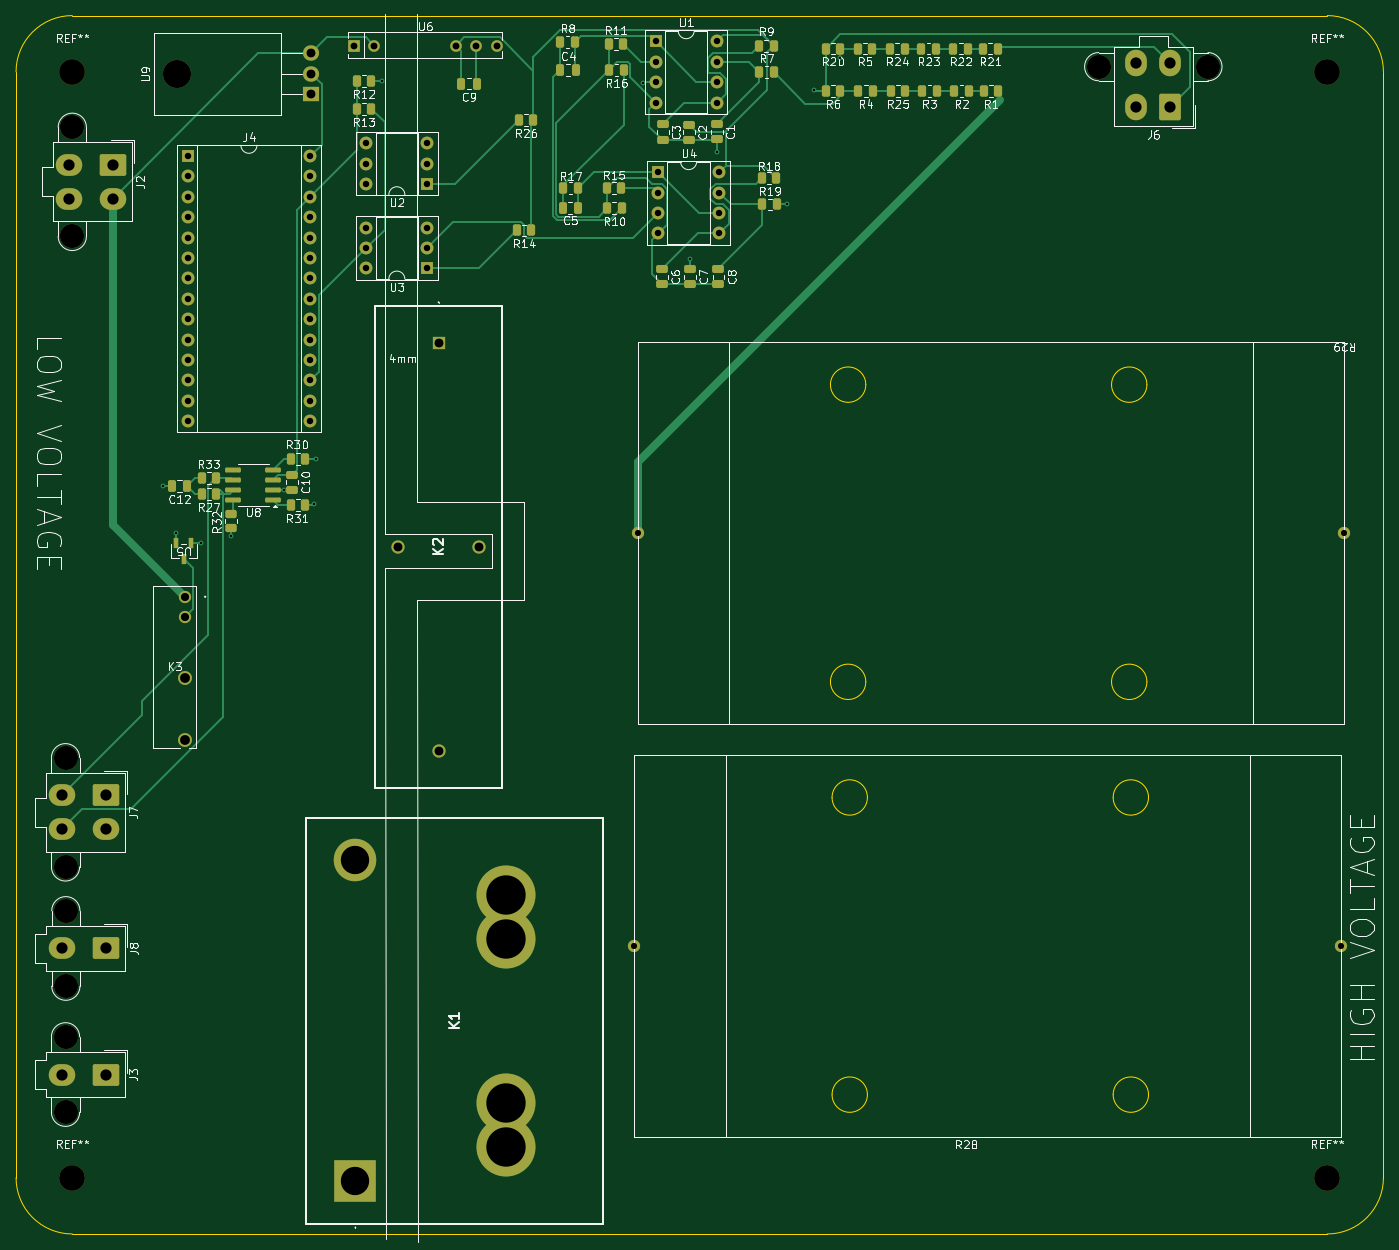
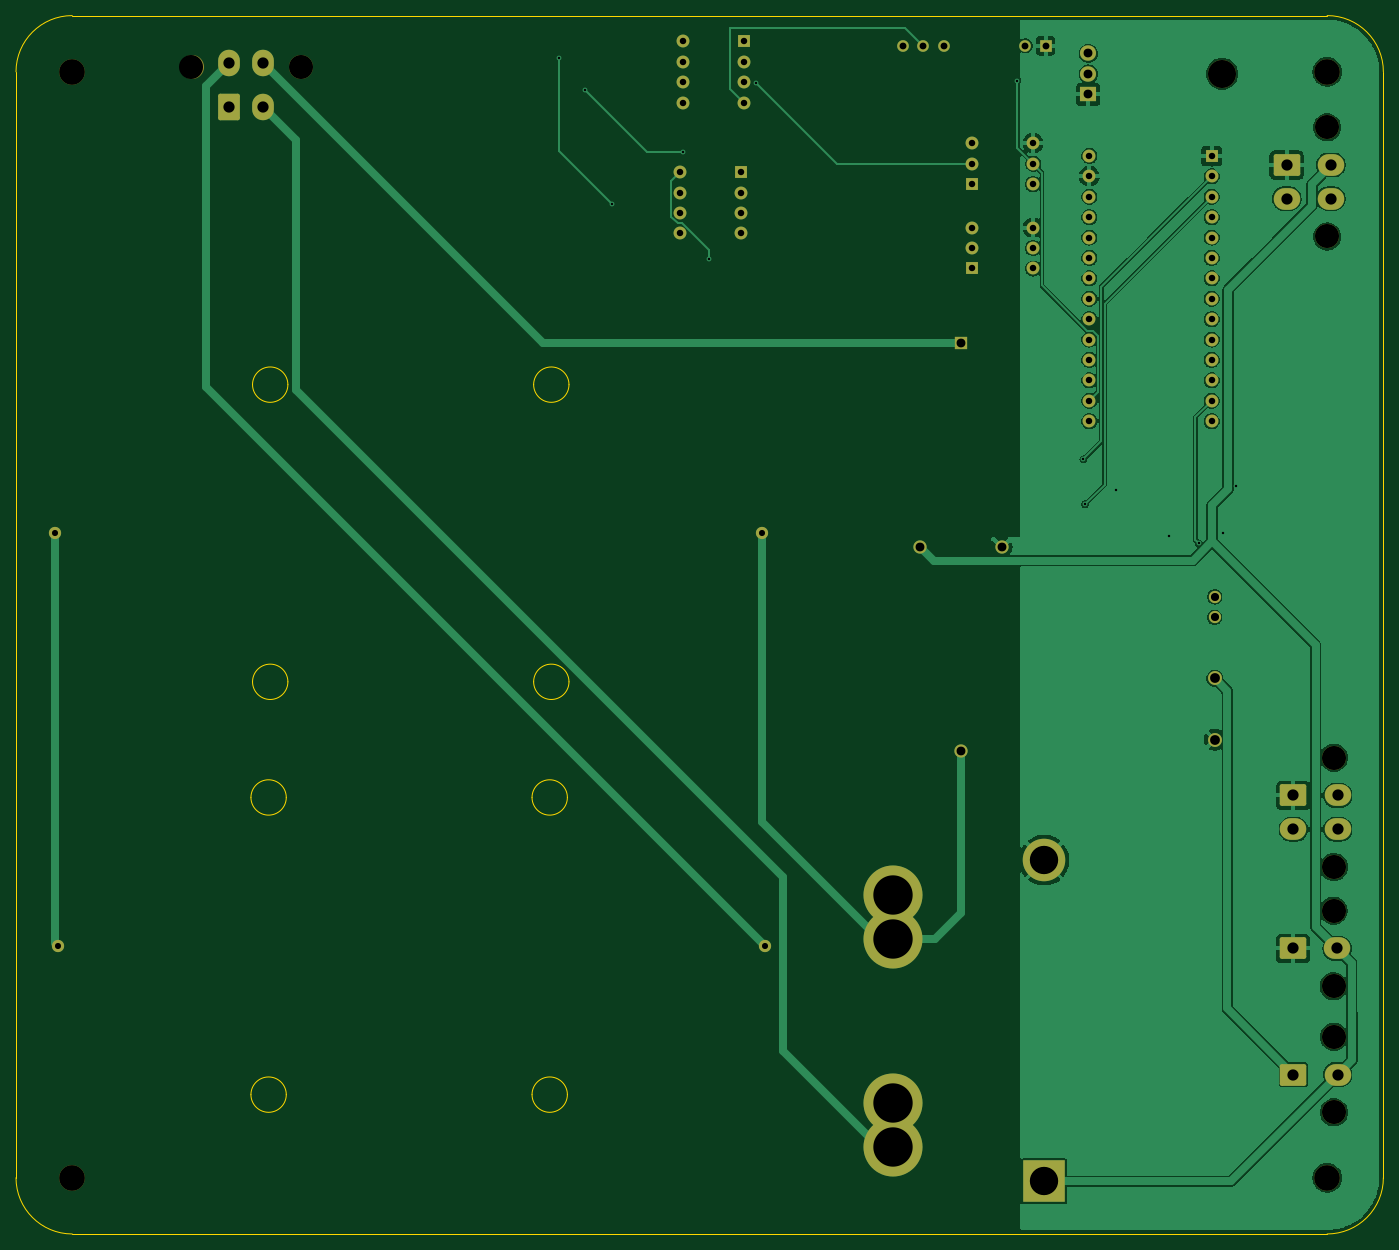
Circuit board: 11 layer files. Board 170.3 x 151.7 mm.
- bottom_copper: pcc_v0.1-B_Cu.gbr (125646 bytes)
- bottom_mask: pcc_v0.1-B_Mask.gbr (5053 bytes)
- paste: pcc_v0.1-B_Paste.gbr (451 bytes)
- bottom_silk: pcc_v0.1-B_Silkscreen.gbr (452 bytes)
- outline: pcc_v0.1-Edge_Cuts.gbr (2249 bytes)
- top_copper: pcc_v0.1-F_Cu.gbr (29143 bytes)
- top_mask: pcc_v0.1-F_Mask.gbr (9099 bytes)
- paste: pcc_v0.1-F_Paste.gbr (5037 bytes)
- top_silk: pcc_v0.1-F_Silkscreen.gbr (113598 bytes)
- drill: pcc_v0.1-NPTH.drl (699 bytes)
- drill: pcc_v0.1-PTH.drl (2620 bytes)

=== bottom_copper: pcc_v0.1-B_Cu.gbr (125646 bytes, source omitted) ===
=== bottom_mask: pcc_v0.1-B_Mask.gbr ===
%TF.GenerationSoftware,KiCad,Pcbnew,8.0.4*%
%TF.CreationDate,2025-02-18T10:12:20-08:00*%
%TF.ProjectId,pcc_v0.1,7063635f-7630-42e3-912e-6b696361645f,rev?*%
%TF.SameCoordinates,Original*%
%TF.FileFunction,Soldermask,Bot*%
%TF.FilePolarity,Negative*%
%FSLAX46Y46*%
G04 Gerber Fmt 4.6, Leading zero omitted, Abs format (unit mm)*
G04 Created by KiCad (PCBNEW 8.0.4) date 2025-02-18 10:12:20*
%MOMM*%
%LPD*%
G01*
G04 APERTURE LIST*
G04 Aperture macros list*
%AMRoundRect*
0 Rectangle with rounded corners*
0 $1 Rounding radius*
0 $2 $3 $4 $5 $6 $7 $8 $9 X,Y pos of 4 corners*
0 Add a 4 corners polygon primitive as box body*
4,1,4,$2,$3,$4,$5,$6,$7,$8,$9,$2,$3,0*
0 Add four circle primitives for the rounded corners*
1,1,$1+$1,$2,$3*
1,1,$1+$1,$4,$5*
1,1,$1+$1,$6,$7*
1,1,$1+$1,$8,$9*
0 Add four rect primitives between the rounded corners*
20,1,$1+$1,$2,$3,$4,$5,0*
20,1,$1+$1,$4,$5,$6,$7,0*
20,1,$1+$1,$6,$7,$8,$9,0*
20,1,$1+$1,$8,$9,$2,$3,0*%
G04 Aperture macros list end*
%ADD10C,1.524000*%
%ADD11C,1.727200*%
%ADD12C,3.200000*%
%ADD13C,3.000000*%
%ADD14RoundRect,0.250001X-1.399999X1.099999X-1.399999X-1.099999X1.399999X-1.099999X1.399999X1.099999X0*%
%ADD15O,3.300000X2.700000*%
%ADD16R,1.600000X1.600000*%
%ADD17O,1.600000X1.600000*%
%ADD18RoundRect,0.250001X1.099999X1.399999X-1.099999X1.399999X-1.099999X-1.399999X1.099999X-1.399999X0*%
%ADD19O,2.700000X3.300000*%
%ADD20R,1.450000X1.450000*%
%ADD21C,1.450000*%
%ADD22R,5.295000X5.295000*%
%ADD23C,5.295000*%
%ADD24C,7.350000*%
%ADD25R,1.650000X1.650000*%
%ADD26C,1.650000*%
%ADD27O,3.500000X3.500000*%
%ADD28R,2.000000X1.905000*%
%ADD29O,2.000000X1.905000*%
G04 APERTURE END LIST*
D10*
%TO.C,K3*%
X73800253Y-93010253D03*
X73800253Y-95550253D03*
D11*
X73800253Y-103170253D03*
X73800253Y-110790253D03*
%TD*%
D10*
%TO.C,R28*%
X129800000Y-136500000D03*
X217800000Y-136500000D03*
%TD*%
D12*
%TO.C,REF\u002A\u002A*%
X216050253Y-165350253D03*
%TD*%
D13*
%TO.C,J7*%
X58960000Y-113050000D03*
X58960000Y-126650000D03*
D14*
X64000000Y-117750000D03*
D15*
X64000000Y-121950000D03*
X58500000Y-117750000D03*
X58500000Y-121950000D03*
%TD*%
D16*
%TO.C,J4*%
X74175000Y-38125000D03*
D17*
X74175000Y-40665000D03*
X74175000Y-43205000D03*
X74175000Y-45745000D03*
X74175000Y-48285000D03*
X74175000Y-50825000D03*
X74175000Y-53365000D03*
X74175000Y-55905000D03*
X74175000Y-58445000D03*
X74175000Y-60985000D03*
X74175000Y-63525000D03*
X74175000Y-66065000D03*
X74175000Y-68605000D03*
X74175000Y-71145000D03*
X89415000Y-71145000D03*
X89415000Y-68605000D03*
X89415000Y-66065000D03*
X89415000Y-63525000D03*
X89415000Y-60985000D03*
X89415000Y-58445000D03*
X89415000Y-55905000D03*
X89415000Y-53365000D03*
X89415000Y-50825000D03*
X89415000Y-48285000D03*
X89415000Y-45745000D03*
X89415000Y-43205000D03*
X89415000Y-40665000D03*
X89415000Y-38125000D03*
%TD*%
D13*
%TO.C,J8*%
X59000000Y-132100000D03*
X59000000Y-141500000D03*
D14*
X64040000Y-136800000D03*
D15*
X58540000Y-136800000D03*
%TD*%
D13*
%TO.C,J6*%
X201200000Y-27010000D03*
X187600000Y-27010000D03*
D18*
X196500000Y-32050000D03*
D19*
X192300000Y-32050000D03*
X196500000Y-26550000D03*
X192300000Y-26550000D03*
%TD*%
D12*
%TO.C,REF\u002A\u002A*%
X59800253Y-165350253D03*
%TD*%
D20*
%TO.C,U6*%
X94850000Y-24400000D03*
D21*
X97390000Y-24400000D03*
X107550000Y-24400000D03*
X110090000Y-24400000D03*
X112630000Y-24400000D03*
%TD*%
D22*
%TO.C,K1*%
X95050000Y-165800000D03*
D23*
X95050000Y-125800000D03*
D24*
X113800000Y-161500000D03*
X113800000Y-135600000D03*
X113800000Y-156000000D03*
X113800000Y-130100000D03*
%TD*%
D13*
%TO.C,J3*%
X58960000Y-147800000D03*
X58960000Y-157200000D03*
D14*
X64000000Y-152500000D03*
D15*
X58500000Y-152500000D03*
%TD*%
D12*
%TO.C,REF\u002A\u002A*%
X59800000Y-27650000D03*
%TD*%
D25*
%TO.C,K2*%
X105400000Y-61400000D03*
D26*
X105400000Y-112200000D03*
X100300000Y-86800000D03*
X110500000Y-86800000D03*
%TD*%
D13*
%TO.C,J2*%
X59800000Y-34550000D03*
X59800000Y-48150000D03*
D14*
X64840000Y-39250000D03*
D15*
X64840000Y-43450000D03*
X59340000Y-39250000D03*
X59340000Y-43450000D03*
%TD*%
D10*
%TO.C,R29*%
X218200000Y-85100000D03*
X130200000Y-85100000D03*
%TD*%
D16*
%TO.C,U2*%
X104020253Y-41630253D03*
D17*
X104020253Y-39090253D03*
X104020253Y-36550253D03*
X96400253Y-36550253D03*
X96400253Y-39090253D03*
X96400253Y-41630253D03*
%TD*%
D16*
%TO.C,U1*%
X132430000Y-23860000D03*
D17*
X132430000Y-26400000D03*
X132430000Y-28940000D03*
X132430000Y-31480000D03*
X140050000Y-31480000D03*
X140050000Y-28940000D03*
X140050000Y-26400000D03*
X140050000Y-23860000D03*
%TD*%
D16*
%TO.C,U3*%
X104020253Y-52130253D03*
D17*
X104020253Y-49590253D03*
X104020253Y-47050253D03*
X96400253Y-47050253D03*
X96400253Y-49590253D03*
X96400253Y-52130253D03*
%TD*%
D16*
%TO.C,U4*%
X132730000Y-40160000D03*
D17*
X132730000Y-42700000D03*
X132730000Y-45240000D03*
X132730000Y-47780000D03*
X140350000Y-47780000D03*
X140350000Y-45240000D03*
X140350000Y-42700000D03*
X140350000Y-40160000D03*
%TD*%
D12*
%TO.C,REF\u002A\u002A*%
X216050000Y-27650000D03*
%TD*%
D27*
%TO.C,U9*%
X72870000Y-27900000D03*
D28*
X89530000Y-30440000D03*
D29*
X89530000Y-27900000D03*
X89530000Y-25360000D03*
%TD*%
M02*

=== paste: pcc_v0.1-B_Paste.gbr ===
%TF.GenerationSoftware,KiCad,Pcbnew,8.0.4*%
%TF.CreationDate,2025-02-18T10:12:20-08:00*%
%TF.ProjectId,pcc_v0.1,7063635f-7630-42e3-912e-6b696361645f,rev?*%
%TF.SameCoordinates,Original*%
%TF.FileFunction,Paste,Bot*%
%TF.FilePolarity,Positive*%
%FSLAX46Y46*%
G04 Gerber Fmt 4.6, Leading zero omitted, Abs format (unit mm)*
G04 Created by KiCad (PCBNEW 8.0.4) date 2025-02-18 10:12:20*
%MOMM*%
%LPD*%
G01*
G04 APERTURE LIST*
G04 APERTURE END LIST*
M02*

=== bottom_silk: pcc_v0.1-B_Silkscreen.gbr ===
%TF.GenerationSoftware,KiCad,Pcbnew,8.0.4*%
%TF.CreationDate,2025-02-18T10:12:20-08:00*%
%TF.ProjectId,pcc_v0.1,7063635f-7630-42e3-912e-6b696361645f,rev?*%
%TF.SameCoordinates,Original*%
%TF.FileFunction,Legend,Bot*%
%TF.FilePolarity,Positive*%
%FSLAX46Y46*%
G04 Gerber Fmt 4.6, Leading zero omitted, Abs format (unit mm)*
G04 Created by KiCad (PCBNEW 8.0.4) date 2025-02-18 10:12:20*
%MOMM*%
%LPD*%
G01*
G04 APERTURE LIST*
G04 APERTURE END LIST*
M02*

=== outline: pcc_v0.1-Edge_Cuts.gbr ===
%TF.GenerationSoftware,KiCad,Pcbnew,8.0.4*%
%TF.CreationDate,2025-02-18T10:12:20-08:00*%
%TF.ProjectId,pcc_v0.1,7063635f-7630-42e3-912e-6b696361645f,rev?*%
%TF.SameCoordinates,Original*%
%TF.FileFunction,Profile,NP*%
%FSLAX46Y46*%
G04 Gerber Fmt 4.6, Leading zero omitted, Abs format (unit mm)*
G04 Created by KiCad (PCBNEW 8.0.4) date 2025-02-18 10:12:20*
%MOMM*%
%LPD*%
G01*
G04 APERTURE LIST*
%TA.AperFunction,Profile*%
%ADD10C,0.050000*%
%TD*%
G04 APERTURE END LIST*
D10*
X59800253Y-172350253D02*
G75*
G02*
X52800257Y-165350253I-3J6999993D01*
G01*
X52800000Y-27650000D02*
X52800253Y-165350253D01*
X59800000Y-20650000D02*
X216050000Y-20650000D01*
X223050253Y-165350253D02*
G75*
G02*
X216050253Y-172350253I-7000003J3D01*
G01*
X52800000Y-27650000D02*
G75*
G02*
X59800000Y-20650000I7000000J0D01*
G01*
X216050000Y-20650000D02*
G75*
G02*
X223050000Y-27650000I-100J-7000100D01*
G01*
X223050000Y-27650000D02*
X223050253Y-165350253D01*
X59800253Y-172350253D02*
X216050253Y-172350253D01*
%TO.C,R28*%
X158800000Y-118000000D02*
G75*
G02*
X154400000Y-118000000I-2200000J0D01*
G01*
X154400000Y-118000000D02*
G75*
G02*
X158800000Y-118000000I2200000J0D01*
G01*
X158800000Y-155000000D02*
G75*
G02*
X154400000Y-155000000I-2200000J0D01*
G01*
X154400000Y-155000000D02*
G75*
G02*
X158800000Y-155000000I2200000J0D01*
G01*
X193800000Y-118000000D02*
G75*
G02*
X189400000Y-118000000I-2200000J0D01*
G01*
X189400000Y-118000000D02*
G75*
G02*
X193800000Y-118000000I2200000J0D01*
G01*
X193800000Y-155000000D02*
G75*
G02*
X189400000Y-155000000I-2200000J0D01*
G01*
X189400000Y-155000000D02*
G75*
G02*
X193800000Y-155000000I2200000J0D01*
G01*
%TO.C,R29*%
X158600000Y-66600000D02*
G75*
G02*
X154200000Y-66600000I-2200000J0D01*
G01*
X154200000Y-66600000D02*
G75*
G02*
X158600000Y-66600000I2200000J0D01*
G01*
X158600000Y-103600000D02*
G75*
G02*
X154200000Y-103600000I-2200000J0D01*
G01*
X154200000Y-103600000D02*
G75*
G02*
X158600000Y-103600000I2200000J0D01*
G01*
X193600000Y-66600000D02*
G75*
G02*
X189200000Y-66600000I-2200000J0D01*
G01*
X189200000Y-66600000D02*
G75*
G02*
X193600000Y-66600000I2200000J0D01*
G01*
X193600000Y-103600000D02*
G75*
G02*
X189200000Y-103600000I-2200000J0D01*
G01*
X189200000Y-103600000D02*
G75*
G02*
X193600000Y-103600000I2200000J0D01*
G01*
%TD*%
M02*

=== top_copper: pcc_v0.1-F_Cu.gbr (29143 bytes, source omitted) ===
=== top_mask: pcc_v0.1-F_Mask.gbr (9099 bytes, source omitted) ===
=== paste: pcc_v0.1-F_Paste.gbr ===
%TF.GenerationSoftware,KiCad,Pcbnew,8.0.4*%
%TF.CreationDate,2025-02-18T10:12:20-08:00*%
%TF.ProjectId,pcc_v0.1,7063635f-7630-42e3-912e-6b696361645f,rev?*%
%TF.SameCoordinates,Original*%
%TF.FileFunction,Paste,Top*%
%TF.FilePolarity,Positive*%
%FSLAX46Y46*%
G04 Gerber Fmt 4.6, Leading zero omitted, Abs format (unit mm)*
G04 Created by KiCad (PCBNEW 8.0.4) date 2025-02-18 10:12:20*
%MOMM*%
%LPD*%
G01*
G04 APERTURE LIST*
G04 Aperture macros list*
%AMRoundRect*
0 Rectangle with rounded corners*
0 $1 Rounding radius*
0 $2 $3 $4 $5 $6 $7 $8 $9 X,Y pos of 4 corners*
0 Add a 4 corners polygon primitive as box body*
4,1,4,$2,$3,$4,$5,$6,$7,$8,$9,$2,$3,0*
0 Add four circle primitives for the rounded corners*
1,1,$1+$1,$2,$3*
1,1,$1+$1,$4,$5*
1,1,$1+$1,$6,$7*
1,1,$1+$1,$8,$9*
0 Add four rect primitives between the rounded corners*
20,1,$1+$1,$2,$3,$4,$5,0*
20,1,$1+$1,$4,$5,$6,$7,0*
20,1,$1+$1,$6,$7,$8,$9,0*
20,1,$1+$1,$8,$9,$2,$3,0*%
G04 Aperture macros list end*
%ADD10RoundRect,0.250000X-0.475000X0.250000X-0.475000X-0.250000X0.475000X-0.250000X0.475000X0.250000X0*%
%ADD11RoundRect,0.250000X-0.262500X-0.450000X0.262500X-0.450000X0.262500X0.450000X-0.262500X0.450000X0*%
%ADD12RoundRect,0.250000X0.262500X0.450000X-0.262500X0.450000X-0.262500X-0.450000X0.262500X-0.450000X0*%
%ADD13RoundRect,0.250000X-0.250000X-0.475000X0.250000X-0.475000X0.250000X0.475000X-0.250000X0.475000X0*%
%ADD14R,0.558800X1.270000*%
%ADD15RoundRect,0.150000X0.825000X0.150000X-0.825000X0.150000X-0.825000X-0.150000X0.825000X-0.150000X0*%
%ADD16RoundRect,0.250000X0.250000X0.475000X-0.250000X0.475000X-0.250000X-0.475000X0.250000X-0.475000X0*%
%ADD17RoundRect,0.250000X-0.450000X0.262500X-0.450000X-0.262500X0.450000X-0.262500X0.450000X0.262500X0*%
G04 APERTURE END LIST*
D10*
%TO.C,C6*%
X133230000Y-52210000D03*
X133230000Y-54110000D03*
%TD*%
D11*
%TO.C,R19*%
X145730000Y-44160000D03*
X147555000Y-44160000D03*
%TD*%
D12*
%TO.C,R21*%
X175012753Y-24750253D03*
X173187753Y-24750253D03*
%TD*%
%TO.C,R4*%
X159512753Y-30000253D03*
X157687753Y-30000253D03*
%TD*%
D11*
%TO.C,R33*%
X75900253Y-78190253D03*
X77725253Y-78190253D03*
%TD*%
D13*
%TO.C,C5*%
X120850000Y-44650000D03*
X122750000Y-44650000D03*
%TD*%
D12*
%TO.C,R30*%
X88800253Y-75890253D03*
X86975253Y-75890253D03*
%TD*%
%TO.C,R16*%
X128462500Y-27400000D03*
X126637500Y-27400000D03*
%TD*%
%TO.C,R12*%
X97025253Y-28750253D03*
X95200253Y-28750253D03*
%TD*%
D10*
%TO.C,C1*%
X140050000Y-34150000D03*
X140050000Y-36050000D03*
%TD*%
%TO.C,C10*%
X87200253Y-77790253D03*
X87200253Y-79690253D03*
%TD*%
D12*
%TO.C,R5*%
X159425253Y-24750253D03*
X157600253Y-24750253D03*
%TD*%
%TO.C,R2*%
X171425253Y-30000253D03*
X169600253Y-30000253D03*
%TD*%
D13*
%TO.C,C4*%
X120580000Y-27410000D03*
X122480000Y-27410000D03*
%TD*%
D14*
%TO.C,U5*%
X74600253Y-86350253D03*
X72770255Y-86350253D03*
X73685254Y-88280653D03*
%TD*%
D12*
%TO.C,R18*%
X147462500Y-40900000D03*
X145637500Y-40900000D03*
%TD*%
%TO.C,R1*%
X175100253Y-30000253D03*
X173275253Y-30000253D03*
%TD*%
D11*
%TO.C,R31*%
X86987753Y-81590253D03*
X88812753Y-81590253D03*
%TD*%
D15*
%TO.C,U8*%
X84800253Y-81000253D03*
X84800253Y-79730253D03*
X84800253Y-78460253D03*
X84800253Y-77190253D03*
X79850253Y-77190253D03*
X79850253Y-78460253D03*
X79850253Y-79730253D03*
X79850253Y-81000253D03*
%TD*%
D12*
%TO.C,R26*%
X117212500Y-33650000D03*
X115387500Y-33650000D03*
%TD*%
D11*
%TO.C,R7*%
X145317500Y-27660000D03*
X147142500Y-27660000D03*
%TD*%
D12*
%TO.C,R25*%
X163512753Y-30000253D03*
X161687753Y-30000253D03*
%TD*%
%TO.C,R3*%
X167425253Y-30000253D03*
X165600253Y-30000253D03*
%TD*%
D10*
%TO.C,C3*%
X133300000Y-34200000D03*
X133300000Y-36100000D03*
%TD*%
D12*
%TO.C,R23*%
X167337753Y-24750253D03*
X165512753Y-24750253D03*
%TD*%
D16*
%TO.C,C9*%
X110130000Y-29110000D03*
X108230000Y-29110000D03*
%TD*%
D10*
%TO.C,C8*%
X140250253Y-52200253D03*
X140250253Y-54100253D03*
%TD*%
%TO.C,C7*%
X136730000Y-52210000D03*
X136730000Y-54110000D03*
%TD*%
D16*
%TO.C,C12*%
X74100253Y-79190253D03*
X72200253Y-79190253D03*
%TD*%
D11*
%TO.C,R8*%
X120567500Y-23910000D03*
X122392500Y-23910000D03*
%TD*%
D12*
%TO.C,R13*%
X97025253Y-32250253D03*
X95200253Y-32250253D03*
%TD*%
D17*
%TO.C,R32*%
X79550253Y-82660253D03*
X79550253Y-84485253D03*
%TD*%
D12*
%TO.C,R24*%
X163425253Y-24750253D03*
X161600253Y-24750253D03*
%TD*%
%TO.C,R14*%
X116962500Y-47400000D03*
X115137500Y-47400000D03*
%TD*%
D11*
%TO.C,R11*%
X126567500Y-24160000D03*
X128392500Y-24160000D03*
%TD*%
D10*
%TO.C,C2*%
X136620000Y-34240000D03*
X136620000Y-36140000D03*
%TD*%
D12*
%TO.C,R10*%
X128200000Y-44650000D03*
X126375000Y-44650000D03*
%TD*%
D11*
%TO.C,R17*%
X120905000Y-42160000D03*
X122730000Y-42160000D03*
%TD*%
D12*
%TO.C,R20*%
X155425253Y-24750253D03*
X153600253Y-24750253D03*
%TD*%
%TO.C,R6*%
X155425253Y-30000253D03*
X153600253Y-30000253D03*
%TD*%
D11*
%TO.C,R15*%
X126317500Y-42160000D03*
X128142500Y-42160000D03*
%TD*%
D12*
%TO.C,R22*%
X171337753Y-24750253D03*
X169512753Y-24750253D03*
%TD*%
%TO.C,R9*%
X147125000Y-24400000D03*
X145300000Y-24400000D03*
%TD*%
%TO.C,R27*%
X77725253Y-80190253D03*
X75900253Y-80190253D03*
%TD*%
M02*

=== top_silk: pcc_v0.1-F_Silkscreen.gbr (113598 bytes, source omitted) ===
=== drill: pcc_v0.1-NPTH.drl ===
M48
; DRILL file {KiCad 8.0.4} date 2025-02-18T10:12:23-0800
; FORMAT={-:-/ absolute / inch / decimal}
; #@! TF.CreationDate,2025-02-18T10:12:23-08:00
; #@! TF.GenerationSoftware,Kicad,Pcbnew,8.0.4
; #@! TF.FileFunction,NonPlated,1,2,NPTH
FMAT,2
INCH
; #@! TA.AperFunction,NonPlated,NPTH,ComponentDrill
T1C0.1181
; #@! TA.AperFunction,NonPlated,NPTH,ComponentDrill
T2C0.1260
; #@! TA.AperFunction,NonPlated,NPTH,ComponentDrill
T3C0.1378
%
G90
G05
T1
X2.3213Y-4.4508
X2.3213Y-4.9862
X2.3213Y-5.8189
X2.3213Y-6.189
X2.3228Y-5.2008
X2.3228Y-5.5709
X2.3543Y-1.3602
X2.3543Y-1.8957
X7.3858Y-1.0634
X7.9213Y-1.0634
T2
X2.3543Y-1.0886
X2.3543Y-6.5099
X8.5059Y-1.0886
X8.5059Y-6.5099
T3
X2.8689Y-1.0984
M30

=== drill: pcc_v0.1-PTH.drl ===
M48
; DRILL file {KiCad 8.0.4} date 2025-02-18T10:12:23-0800
; FORMAT={-:-/ absolute / inch / decimal}
; #@! TF.CreationDate,2025-02-18T10:12:23-08:00
; #@! TF.GenerationSoftware,Kicad,Pcbnew,8.0.4
; #@! TF.FileFunction,Plated,1,2,PTH
FMAT,2
INCH
; #@! TA.AperFunction,Plated,PTH,ViaDrill
T1C0.0118
; #@! TA.AperFunction,Plated,PTH,ComponentDrill
T2C0.0300
; #@! TA.AperFunction,Plated,PTH,ComponentDrill
T3C0.0315
; #@! TA.AperFunction,Plated,PTH,ComponentDrill
T4C0.0335
; #@! TA.AperFunction,Plated,PTH,ComponentDrill
T5C0.0400
; #@! TA.AperFunction,Plated,PTH,ComponentDrill
T6C0.0433
; #@! TA.AperFunction,Plated,PTH,ComponentDrill
T7C0.0480
; #@! TA.AperFunction,Plated,PTH,ComponentDrill
T8C0.0551
; #@! TA.AperFunction,Plated,PTH,ComponentDrill
T9C0.1390
; #@! TA.AperFunction,Plated,PTH,ComponentDrill
T10C0.1929
%
G90
G05
T1
X2.8012Y-3.1181
X2.8642Y-3.3504
X2.9843Y-3.3996
X3.1319Y-3.3622
X3.3917Y-3.1378
X3.5413Y-3.2087
X3.5492Y-2.9882
X3.874Y-1.1319
X5.1525Y-1.1447
X5.3839Y-2.0039
X5.5138Y-1.4823
X5.8583Y-1.7382
X5.9921Y-1.1791
X6.1181Y-1.0217
T2
X5.1102Y-5.374
X5.126Y-3.3504
X8.5748Y-5.374
X8.5906Y-3.3504
T3
X2.9203Y-1.501
X2.9203Y-1.601
X2.9203Y-1.701
X2.9203Y-1.801
X2.9203Y-1.901
X2.9203Y-2.001
X2.9203Y-2.101
X2.9203Y-2.201
X2.9203Y-2.301
X2.9203Y-2.401
X2.9203Y-2.501
X2.9203Y-2.601
X2.9203Y-2.701
X2.9203Y-2.801
X3.5203Y-1.501
X3.5203Y-1.601
X3.5203Y-1.701
X3.5203Y-1.801
X3.5203Y-1.901
X3.5203Y-2.001
X3.5203Y-2.101
X3.5203Y-2.201
X3.5203Y-2.301
X3.5203Y-2.401
X3.5203Y-2.501
X3.5203Y-2.601
X3.5203Y-2.701
X3.5203Y-2.801
X3.7953Y-1.439
X3.7953Y-1.539
X3.7953Y-1.639
X3.7953Y-1.8524
X3.7953Y-1.9524
X3.7953Y-2.0524
X4.0953Y-1.439
X4.0953Y-1.539
X4.0953Y-1.639
X4.0953Y-1.8524
X4.0953Y-1.9524
X4.0953Y-2.0524
X5.2138Y-0.9394
X5.2138Y-1.0394
X5.2138Y-1.1394
X5.2138Y-1.2394
X5.2256Y-1.5811
X5.2256Y-1.6811
X5.2256Y-1.7811
X5.2256Y-1.8811
X5.5138Y-0.9394
X5.5138Y-1.0394
X5.5138Y-1.1394
X5.5138Y-1.2394
X5.5256Y-1.5811
X5.5256Y-1.6811
X5.5256Y-1.7811
X5.5256Y-1.8811
T4
X3.7343Y-0.9606
X3.8343Y-0.9606
X4.2343Y-0.9606
X4.3343Y-0.9606
X4.4343Y-0.9606
T5
X2.9055Y-3.6618
X2.9055Y-3.7618
T6
X3.5248Y-0.9984
X3.5248Y-1.0984
X3.5248Y-1.1984
X3.9488Y-3.4173
X4.1496Y-2.4173
X4.1496Y-4.4173
X4.3504Y-3.4173
T7
X2.9055Y-4.0618
X2.9055Y-4.3618
T8
X2.3031Y-4.6358
X2.3031Y-4.8012
X2.3031Y-6.0039
X2.3047Y-5.3858
X2.3362Y-1.5453
X2.3362Y-1.7106
X2.5197Y-4.6358
X2.5197Y-4.8012
X2.5197Y-6.0039
X2.5213Y-5.3858
X2.5528Y-1.5453
X2.5528Y-1.7106
X7.5709Y-1.0453
X7.5709Y-1.2618
X7.7362Y-1.0453
X7.7362Y-1.2618
T9
X3.7421Y-4.9528
X3.7421Y-6.5276
T10
X4.4803Y-5.122
X4.4803Y-5.3386
X4.4803Y-6.1417
X4.4803Y-6.3583
M30

